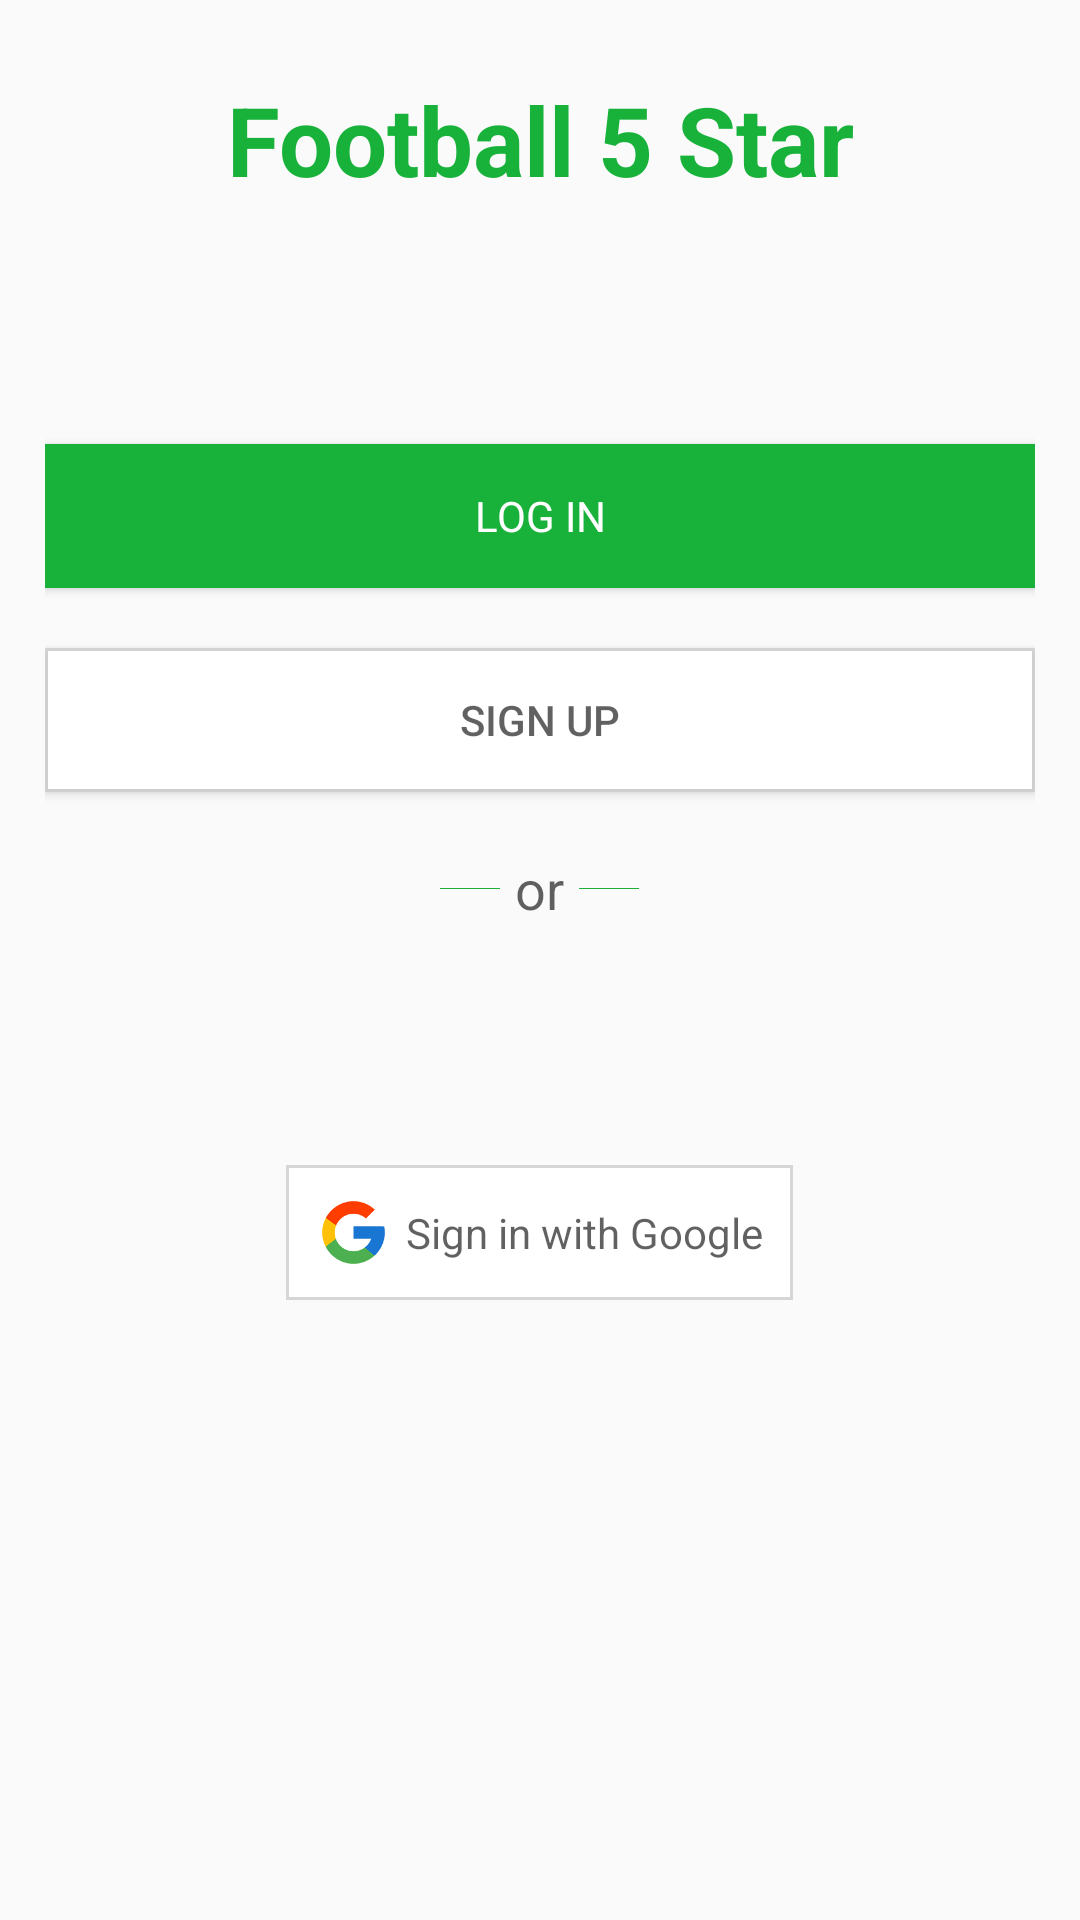

Android layout source for this screen:
<!-- AndroidManifest.xml: activity theme AppTheme -->
<!-- res/layout/activity_login_signup.xml -->
<?xml version="1.0" encoding="utf-8"?>
<LinearLayout xmlns:android="http://schemas.android.com/apk/res/android"
    android:layout_width="match_parent"
    android:layout_height="match_parent"
    android:orientation="vertical"
    android:padding="@dimen/View_SP_15">

    <TextView
        android:id="@+id/txtTitle"
        android:layout_width="match_parent"
        android:layout_height="wrap_content"
        android:gravity="center"
        android:padding="@dimen/margin_padding_10dp"
        android:text="@string/app_name"
        android:textColor="@color/green_color"
        android:textSize="@dimen/Font_Normal_32"
        android:textStyle="bold" />

    <Button
        android:id="@+id/btnLogin"
        android:layout_width="match_parent"
        android:layout_height="wrap_content"
        android:layout_marginTop="@dimen/margin_padding_70dp"
        android:background="@color/green_color"
        android:fontFamily="@font/lato"
        android:text="@string/login"
        android:textColor="@android:color/white" />

    <Button
        android:id="@+id/btnSignup"
        android:layout_width="match_parent"
        android:layout_height="wrap_content"
        android:layout_marginTop="@dimen/margin_padding_20dp"
        android:background="@drawable/gray_border_rectangle"
        android:text="@string/sign_up"
        android:textColor="@color/light_black" />

    <LinearLayout
        android:layout_width="match_parent"
        android:layout_height="wrap_content"
        android:layout_marginTop="@dimen/margin_padding_20dp"
        android:gravity="center|center_vertical"
        android:orientation="horizontal">

        <View
            android:layout_width="@dimen/margin_padding_20dp"
            android:layout_height="0.4dp"
            android:background="@color/green_color" />

        <TextView
            android:layout_width="wrap_content"
            android:layout_height="wrap_content"
            android:gravity="center"
            android:paddingLeft="@dimen/margin_padding_5dp"
            android:paddingRight="@dimen/margin_padding_5dp"
            android:text="or"
            android:textColor="@color/light_black"
            android:textSize="@dimen/Font_Normal_18" />

        <View
            android:layout_width="@dimen/margin_padding_20dp"
            android:layout_height="0.4dp"
            android:background="@color/green_color" />

    </LinearLayout>

    <LinearLayout
        android:layout_width="match_parent"
        android:layout_height="wrap_content"
        android:layout_marginTop="@dimen/margin_padding_20dp"
        android:gravity="center"
        android:orientation="horizontal">

        <ImageButton
            android:layout_width="@dimen/margin_padding_40dp"
            android:layout_height="@dimen/margin_padding_40dp"
            android:layout_marginRight="@dimen/margin_padding_10dp"
            android:background="@drawable/twitter" />

        <ImageButton
            android:layout_width="@dimen/margin_padding_40dp"
            android:layout_height="@dimen/margin_padding_40dp"
            android:layout_marginLeft="@dimen/margin_padding_10dp"
            android:background="@drawable/facebook" />

    </LinearLayout>

    <LinearLayout
        android:layout_width="wrap_content"
        android:layout_height="wrap_content"
        android:layout_gravity="center"
        android:layout_marginTop="@dimen/margin_padding_20dp"
        android:background="@drawable/gray_border_rectangle"
        android:gravity="center"
        android:orientation="horizontal"
        android:padding="@dimen/margin_padding_10dp">

        <ImageView
            android:layout_width="@dimen/View_SP_25"
            android:layout_height="25dp"
            android:src="@drawable/google" />

        <TextView
            android:layout_width="wrap_content"
            android:layout_height="wrap_content"
            android:layout_marginLeft="@dimen/margin_padding_5dp"
            android:text="@string/sign_in_google"
            android:textColor="@color/light_black"
            android:textSize="@dimen/Font_Normal_14" />
    </LinearLayout>

</LinearLayout>
<!-- resources referenced by this layout -->
<resources>
  <color name="green_color">#18B23B</color>
  <color name="light_black">#9e000000</color>
  <dimen name="Font_Normal_14">14sp</dimen>
  <dimen name="Font_Normal_18">18sp</dimen>
  <dimen name="Font_Normal_32">32sp</dimen>
  <dimen name="View_SP_15">15sp</dimen>
  <dimen name="View_SP_25">25sp</dimen>
  <dimen name="margin_padding_10dp">10dp</dimen>
  <dimen name="margin_padding_20dp">20dp</dimen>
  <dimen name="margin_padding_40dp">40dp</dimen>
  <dimen name="margin_padding_5dp">5dp</dimen>
  <dimen name="margin_padding_70dp">70dp</dimen>
  <!-- drawable google: png bitmap (drawable, 9147 bytes) -->
  <!-- drawable gray_border_rectangle (drawable) -->
  <?xml version="1.0" encoding="utf-8"?>
  <layer-list xmlns:android="http://schemas.android.com/apk/res/android">
      <item>
          <shape android:shape="rectangle">
              <solid android:color="@color/gray_color" />
              <corners android:radius="0dp" />
          </shape>
      </item>
      <item
          android:bottom="1dp"
          android:left="1dp"
          android:right="1dp"
          android:top="1dp">
          <shape android:shape="rectangle">
              <solid android:color="@android:color/white" />
              <corners android:radius="0dp" />
          </shape>
      </item>
  </layer-list>
  <string name="app_name">Football 5 Star</string>
  <string name="login">Log In</string>
  <string name="sign_in_google">Sign in with Google</string>
  <string name="sign_up">Sign Up</string>
  <style name="AppTheme" parent="@style/Theme.AppCompat.Light.DarkActionBar">
          
          <item name="colorPrimary">@color/colorPrimary</item>
          <item name="colorPrimaryDark">@color/colorPrimaryDark</item>
          <item name="colorAccent">@color/colorAccent</item>
          <item name="android:actionBarStyle">@style/myactionbar</item>
          
          <item name="actionBarStyle">@style/myactionbar</item>
  
          <item name="android:windowActionBarOverlay">true</item>
  
          <item name="android:windowDisablePreview">true</item>
  
  
          
          
          
          
          
          
          <item name="windowActionModeOverlay">true</item>
  
          
          <item name="actionModeBackground">@color/colorAccent</item>
  
      </style>
  <color name="gray_color">#c4cccccc</color>
  <color name="colorPrimary">#18B23B</color>
  <color name="colorPrimaryDark">#18B23B</color>
  <color name="colorAccent">#18B23B</color>
  <style name="myactionbar" parent="@style/Widget.AppCompat.Light.ActionBar.Solid">
          
          <item name="android:background">@color/green_color</item>
          
          <item name="background">@color/green_color</item>
          <item name="android:textSize">12sp</item>
  
      </style>
</resources>
